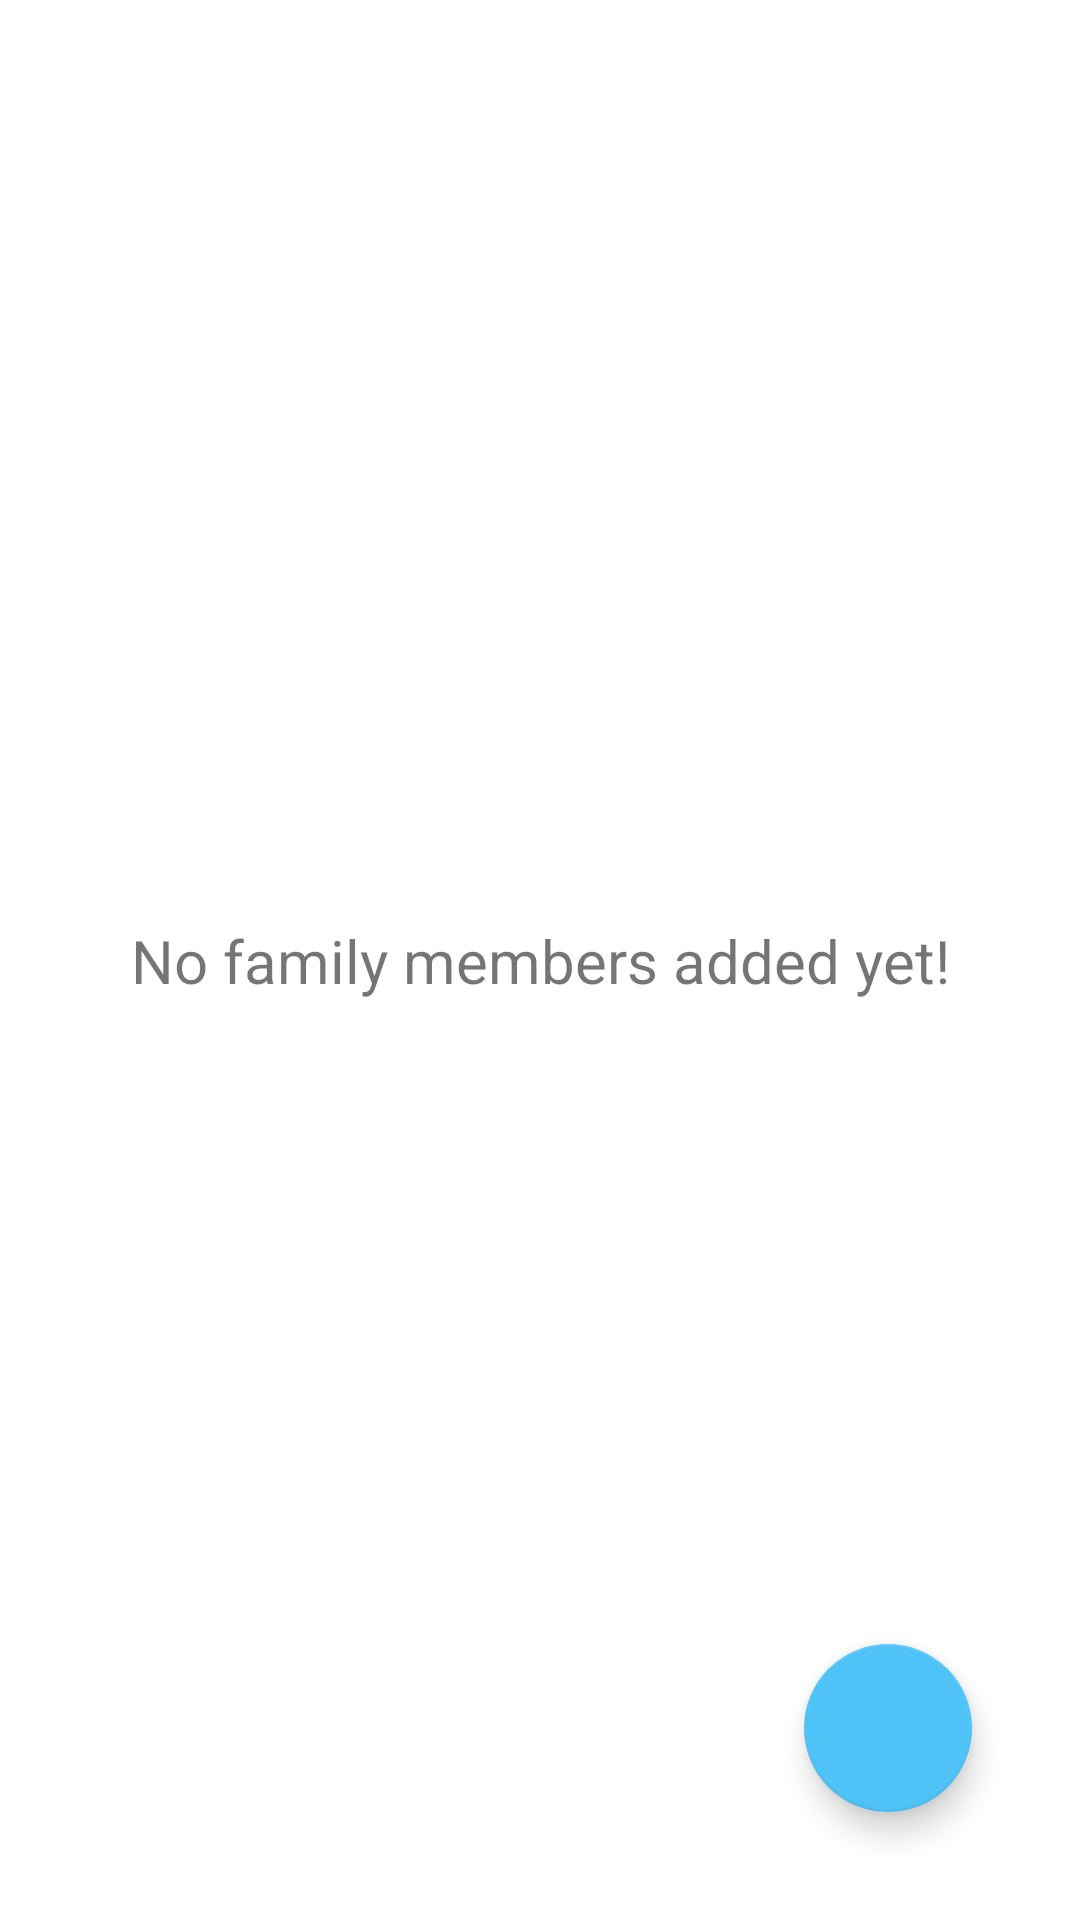

Write the Android layout XML for this screen, with the resource values it uses.
<!-- AndroidManifest.xml: application theme Theme.CalciumParentApp -->
<!-- res/layout/activity_manage_family_members.xml -->
<?xml version="1.0" encoding="utf-8"?>
<androidx.constraintlayout.widget.ConstraintLayout xmlns:android="http://schemas.android.com/apk/res/android"
    xmlns:app="http://schemas.android.com/apk/res-auto"
    xmlns:tools="http://schemas.android.com/tools"
    android:layout_width="match_parent"
    android:layout_height="match_parent"
    tools:context=".ui.manage.ManageFamilyMembers">

    <com.google.android.material.floatingactionbutton.FloatingActionButton
        android:id="@+id/manage_family_add_button"
        android:layout_width="wrap_content"
        android:layout_height="wrap_content"
        android:layout_marginEnd="36dp"
        android:layout_marginBottom="36dp"
        android:clickable="true"
        android:contentDescription="@string/manage_family_add_button_description"
        app:layout_constraintBottom_toBottomOf="parent"
        app:layout_constraintEnd_toEndOf="parent"
        app:layout_constraintHorizontal_bias="1.0"
        app:layout_constraintStart_toStartOf="parent"
        app:layout_constraintTop_toTopOf="parent"
        app:layout_constraintVertical_bias="1.0"
        app:srcCompat="@drawable/ic_baseline_add_24" />

    <TextView
        android:id="@+id/no_family_members_text"
        android:layout_width="wrap_content"
        android:layout_height="wrap_content"
        android:text="@string/no_members_text"
        android:textSize="20sp"
        app:layout_constraintBottom_toBottomOf="parent"
        app:layout_constraintEnd_toEndOf="parent"
        app:layout_constraintStart_toStartOf="parent"
        app:layout_constraintTop_toTopOf="parent" />

    <ListView
        android:id="@+id/family_members_list"
        android:layout_width="0dp"
        android:layout_height="0dp"
        android:layout_marginStart="1dp"
        android:layout_marginEnd="1dp"
        android:dividerHeight="1dp"
        app:layout_constraintBottom_toBottomOf="parent"
        app:layout_constraintEnd_toEndOf="parent"
        app:layout_constraintHorizontal_bias="0.0"
        app:layout_constraintStart_toStartOf="parent"
        app:layout_constraintTop_toTopOf="parent"
        app:layout_constraintVertical_bias="0.0">

    </ListView>

</androidx.constraintlayout.widget.ConstraintLayout>
<!-- resources referenced by this layout -->
<resources>
  <string name="manage_family_add_button_description">Opens ManageFamilyAdd</string>
  <string name="no_members_text">No family members added yet!</string>
  <style name="Theme.CalciumParentApp" parent="Theme.MaterialComponents.Light">
          
          <item name="colorPrimary">@color/primary</item>
          <item name="colorPrimaryVariant">@color/primarydark</item>
          <item name="colorOnPrimary">@color/black</item>
          
          <item name="colorSecondary">@color/secondaryColor</item>
          <item name="colorSecondaryVariant">@color/secondaryDarkColor</item>
          <item name="colorOnSecondary">@color/black</item>
          
          <item name="android:statusBarColor" tools:targetApi="l">?attr/colorPrimaryVariant</item>
          <item name="android:windowLightStatusBar">true</item>
          
          <item name="actionMenuTextColor">@color/white</item>
          <item name="titleTextColor">@android:color/white</item>
          <item name="subtitleTextColor">@android:color/white</item>
      </style>
  <color name="primary">#ffa726</color>
  <color name="primarydark">#c77800</color>
  <color name="black">#FF000000</color>
  <color name="secondaryColor">#4fc3f7</color>
  <color name="secondaryDarkColor">#0093c4</color>
  <color name="white">#FFFFFFFF</color>
</resources>
